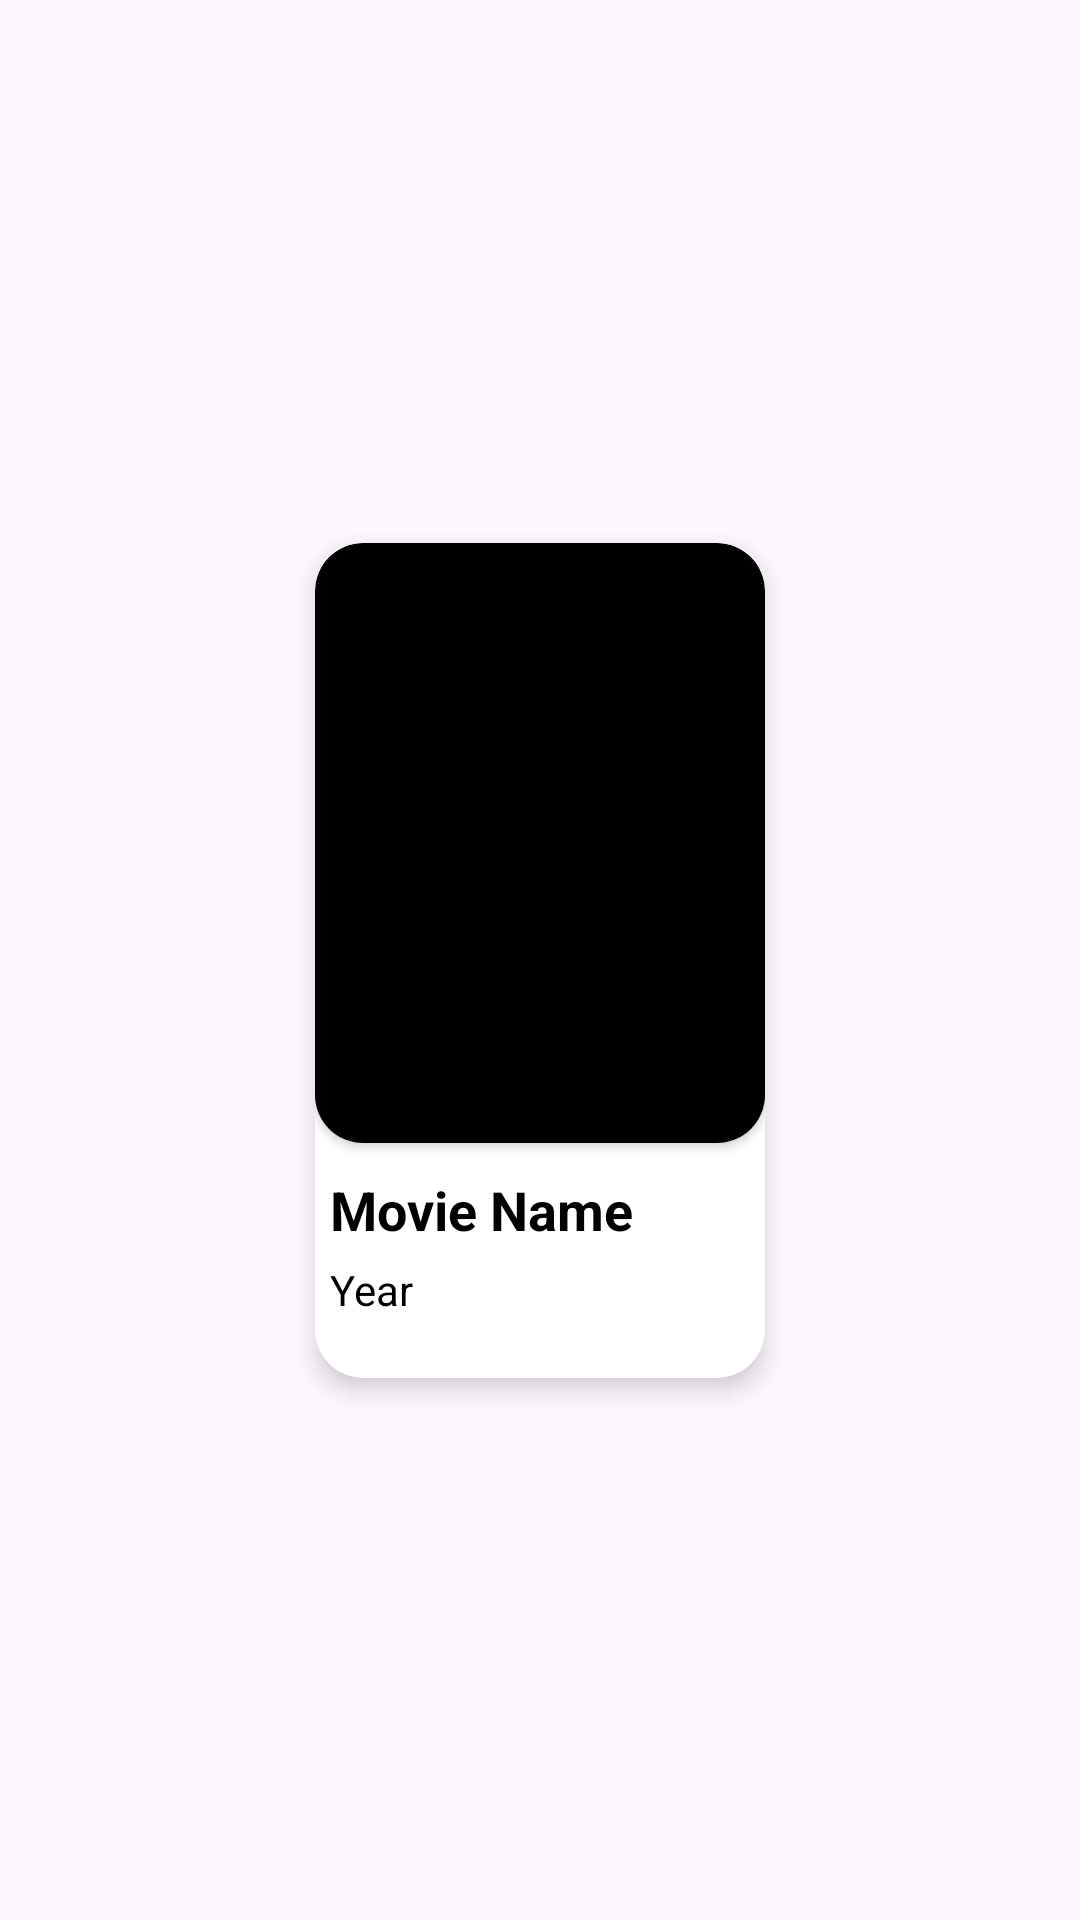

The Android layout XML behind this screen, and the referenced resources:
<!-- AndroidManifest.xml: application theme Theme.SearchAssesment -->
<!-- res/layout/recycler_item.xml -->
<?xml version="1.0" encoding="utf-8"?>
<androidx.constraintlayout.widget.ConstraintLayout xmlns:android="http://schemas.android.com/apk/res/android"
    xmlns:app="http://schemas.android.com/apk/res-auto"
    android:layout_width="wrap_content"
    android:layout_height="wrap_content">

    <androidx.cardview.widget.CardView
        android:layout_width="150dp"
        android:layout_height="wrap_content"
        android:layout_margin="10dp"
        app:cardCornerRadius="16dp"
        app:cardElevation="5dp"
        app:cardMaxElevation="10dp"
        app:layout_constraintBottom_toBottomOf="parent"
        app:layout_constraintEnd_toEndOf="parent"
        app:layout_constraintStart_toStartOf="parent"
        app:layout_constraintTop_toTopOf="parent">

        <androidx.constraintlayout.widget.ConstraintLayout
            android:layout_width="match_parent"
            android:layout_height="match_parent">

            <androidx.cardview.widget.CardView
                android:id="@+id/cardImage"
                android:layout_width="match_parent"
                android:layout_height="200dp"
                app:cardCornerRadius="16dp"
                app:layout_constraintEnd_toEndOf="parent"
                app:layout_constraintStart_toStartOf="parent"
                app:layout_constraintTop_toTopOf="parent">
                <com.google.android.material.imageview.ShapeableImageView
                    android:id="@+id/movieImage"
                    android:src="@color/black"
                    android:scaleType="centerCrop"
                    android:layout_width="match_parent"
                    android:layout_height="200dp" />
            </androidx.cardview.widget.CardView>


            <com.google.android.material.textview.MaterialTextView
                android:id="@+id/movieName"
                android:layout_width="match_parent"
                android:layout_height="wrap_content"
                android:layout_marginHorizontal="5dp"
                android:layout_marginTop="10dp"
                android:ellipsize="marquee"
                android:focusable="true"
                android:focusableInTouchMode="true"
                android:marqueeRepeatLimit="marquee_forever"
                android:singleLine="true"
                android:text="Movie Name"
                android:textColor="@color/black"
                android:textSize="18sp"
                android:textStyle="bold"
                app:layout_constraintEnd_toEndOf="parent"
                app:layout_constraintStart_toStartOf="parent"
                app:layout_constraintTop_toBottomOf="@+id/cardImage" />

            <com.google.android.material.textview.MaterialTextView
                android:id="@+id/movieYear"
                android:layout_width="match_parent"
                android:layout_height="wrap_content"
                android:textSize="14sp"
                android:textColor="@color/black"
                android:text="Year"
                android:layout_marginTop="5dp"
                android:layout_marginBottom="20dp"
                android:layout_marginHorizontal="5dp"
                app:layout_constraintBottom_toBottomOf="parent"
                app:layout_constraintEnd_toEndOf="parent"
                app:layout_constraintStart_toStartOf="parent"
                app:layout_constraintTop_toBottomOf="@id/movieName" />
        </androidx.constraintlayout.widget.ConstraintLayout>
    </androidx.cardview.widget.CardView>
</androidx.constraintlayout.widget.ConstraintLayout>
<!-- resources referenced by this layout -->
<resources>
  <style name="Theme.SearchAssesment" parent="Base.Theme.SearchAssesment" />
  <style name="Base.Theme.SearchAssesment" parent="Theme.Material3.DayNight.NoActionBar">
          
          
      </style>
  <!-- not gathered from this repository: default colours our renderer supplied (Android Studio template values) -->
  <color name="black">#FF000000</color>
</resources>
